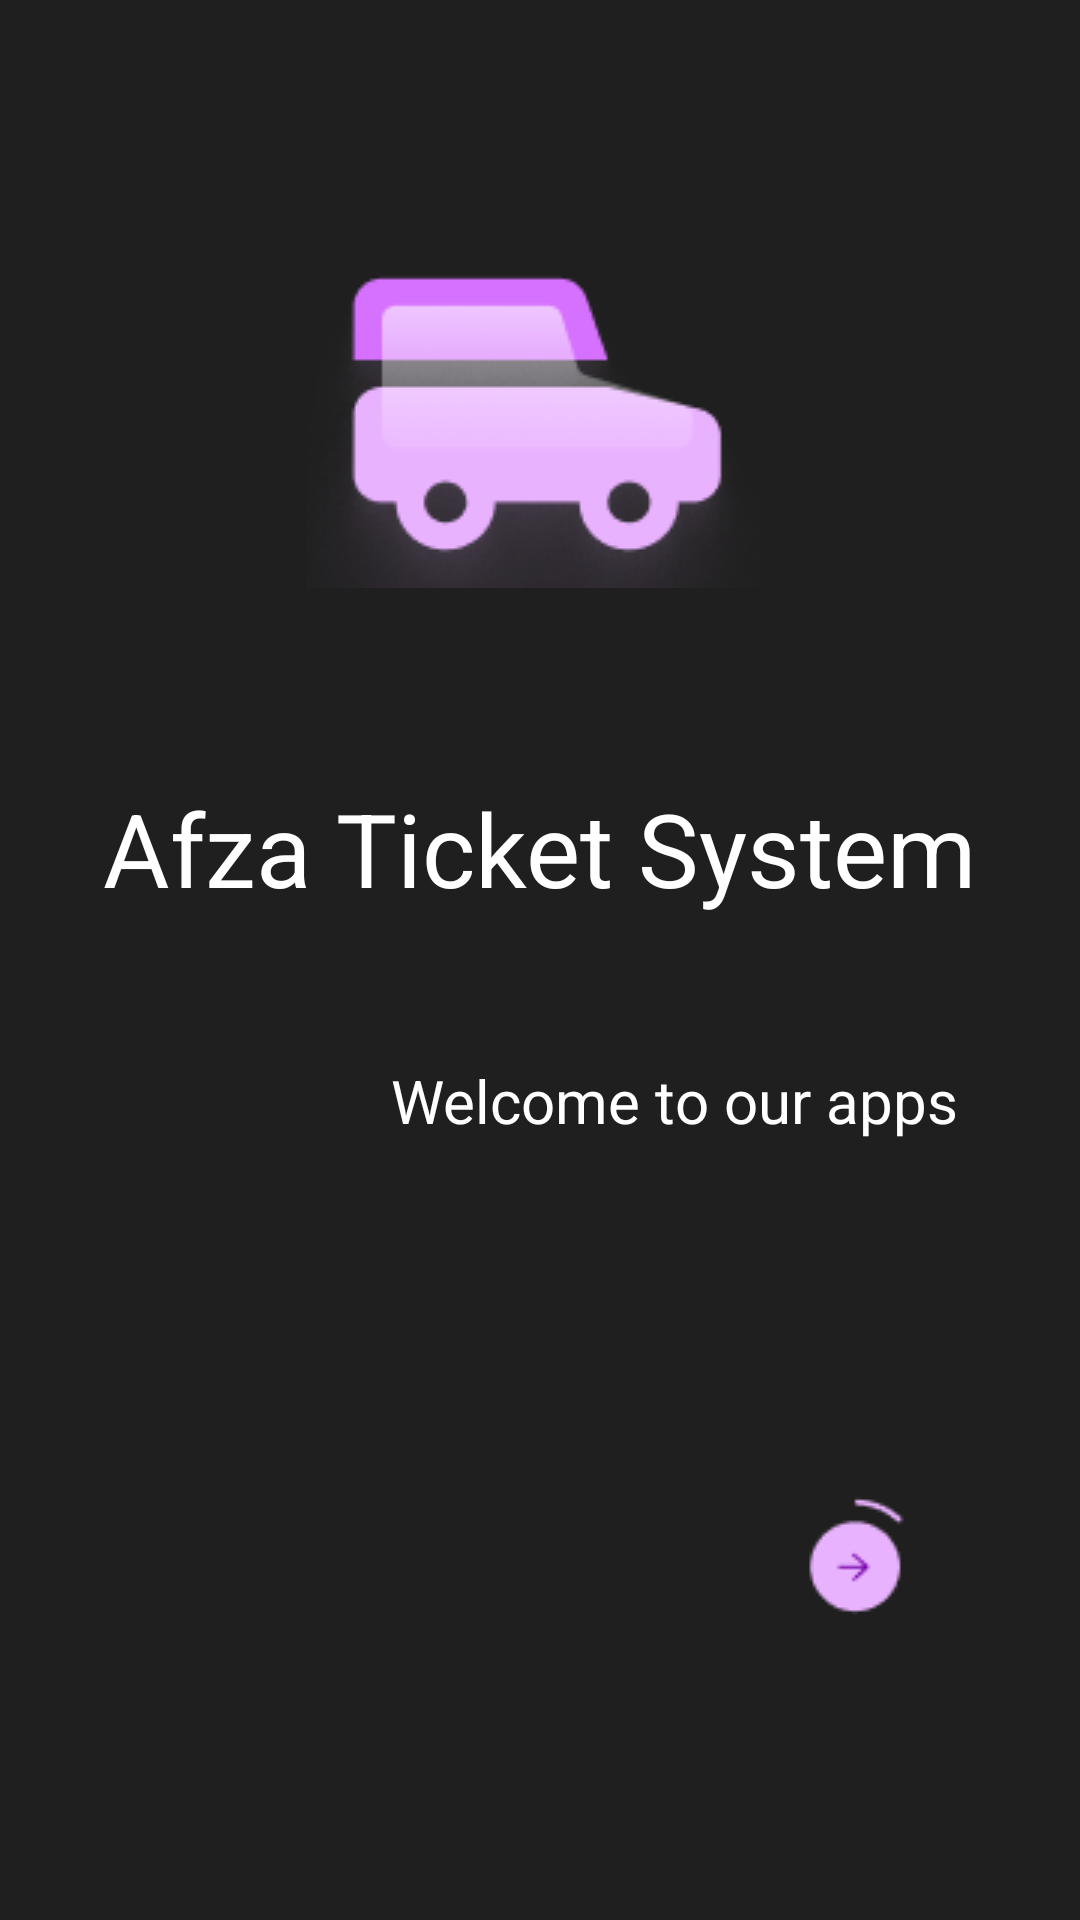

Reconstruct the res/layout file that produces this screen, plus the resources it refers to.
<!-- AndroidManifest.xml: application theme Theme.AfzaTicketSystem -->
<!-- res/layout/activity_main.xml -->
<?xml version="1.0" encoding="utf-8"?>
<RelativeLayout xmlns:android="http://schemas.android.com/apk/res/android"
    xmlns:app="http://schemas.android.com/apk/res-auto"
    xmlns:tools="http://schemas.android.com/tools"
    android:layout_width="match_parent"
    android:layout_height="match_parent"
    android:background="#1F1F1F"
    tools:context=".MainActivity">

    <LinearLayout
        android:layout_width="wrap_content"
        android:layout_height="wrap_content"
        android:layout_alignParentTop="true"
        android:layout_alignParentBottom="true"
        android:layout_centerHorizontal="true"
        android:layout_marginTop="64dp"
        android:layout_marginBottom="64dp"
        android:orientation="vertical">


        <ImageView
            android:id="@+id/imageView"
            android:layout_width="wrap_content"
            android:layout_height="wrap_content"
            android:layout_marginStart="100dp"
            android:layout_marginTop="16dp"
            android:layout_marginEnd="64dp"
            app:layout_constraintEnd_toEndOf="parent"
            app:layout_constraintStart_toStartOf="parent"
            app:layout_constraintTop_toTopOf="parent"
            app:srcCompat="@drawable/car" />

        <TextView
            android:layout_width="wrap_content"
            android:layout_height="wrap_content"
            android:layout_marginStart="32dp"
            android:layout_marginTop="64dp"
            android:layout_marginEnd="32dp"
            android:text="Afza Ticket System"
            android:textColor="@color/white"
            android:textSize="34sp"
            app:layout_constraintEnd_toEndOf="parent"
            app:layout_constraintLeft_toLeftOf="parent"
            app:layout_constraintRight_toRightOf="parent"
            app:layout_constraintStart_toStartOf="parent"
            app:layout_constraintTop_toBottomOf="@+id/imageView" />

        <TextView
            android:layout_width="wrap_content"
            android:layout_height="wrap_content"
            android:layout_marginStart="128dp"
            android:layout_marginTop="48dp"
            android:layout_marginEnd="32dp"
            android:text="Welcome to our apps"
            android:textColor="@color/white"
            android:textSize="20sp"
            app:layout_constraintEnd_toEndOf="parent"
            app:layout_constraintLeft_toLeftOf="parent"
            app:layout_constraintRight_toRightOf="parent"
            app:layout_constraintStart_toStartOf="parent"
            app:layout_constraintTop_toBottomOf="@+id/imageView" />

        <ImageButton
            android:id="@+id/imageButton"
            android:layout_width="67dp"
            android:layout_height="56dp"
            android:layout_marginStart="250dp"
            android:layout_marginTop="112dp"
            android:layout_marginEnd="32dp"
            android:onClick="loginpage"
            android:scaleType="center"
            app:srcCompat="@drawable/next"
            tools:ignore="SpeakableTextPresentCheck" />

    </LinearLayout>


</RelativeLayout>
<!-- resources referenced by this layout -->
<resources>
  <!-- drawable car: png bitmap (drawable-v24, 11884 bytes) -->
  <!-- drawable next: png bitmap (drawable-v24, 889 bytes) -->
  <style name="Theme.AfzaTicketSystem" parent="Theme.MaterialComponents.DayNight.DarkActionBar">
          
          <item name="colorPrimary">@color/purple_500</item>
          <item name="colorPrimaryVariant">@color/purple_700</item>
          <item name="colorOnPrimary">@color/white</item>
          
          <item name="colorSecondary">@color/teal_200</item>
          <item name="colorSecondaryVariant">@color/teal_700</item>
          <item name="colorOnSecondary">@color/black</item>
          
          <item name="android:statusBarColor" tools:targetApi="l">?attr/colorPrimaryVariant</item>
          
  
      </style>
  <!-- not gathered from this repository: default colours our renderer supplied (Android Studio template values) -->
  <color name="purple_500">#FF6200EE</color>
  <color name="purple_700">#FF3700B3</color>
  <color name="teal_200">#FF03DAC5</color>
  <color name="teal_700">#FF018786</color>
  <color name="black">#FF000000</color>
  <color name="white">#FFFFFFFF</color>
</resources>
